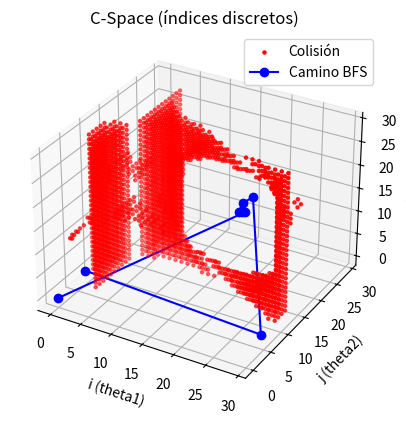
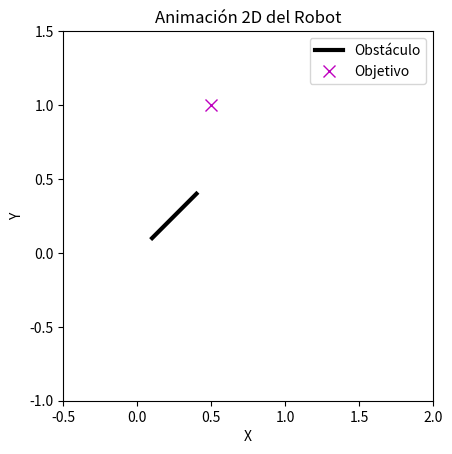

Reproduce these figures in Python, in order.
import numpy as np
import matplotlib.pyplot as plt
from mpl_toolkits.mplot3d import Axes3D
from matplotlib.animation import FuncAnimation
from collections import deque

def main():
    # -------------------------
    # 1) Parámetros del robot
    # -------------------------
    l1, l2, l3 = 0.5, 0.5, 0.5
    
    # Obstáculo: línea vertical cerca de (0.3, 0), longitud 0.1
    pObs1 = np.array([0.1, 0.1])
    pObs2 = np.array([0.4,  0.4])
    
    # -------------------------
    # 2) Discretización del C-Space
    # -------------------------
    N = 30 # Cuantos pasos para cada ángulo [0..2pi)
    theta_vals = np.linspace(0, 2*np.pi, N, endpoint=False)
    
    # -------------------------
    # 3) Configuración inicial y objetivo
    #    (definidas en índices [0..N-1]) o en XY
    # -------------------------
    start_indices = (0, 0, 0)  # Por ejemplo: (theta1=0, theta2=0, theta3=0)
    
    # Posición objetivo en XY:
    goal_xy = np.array([0.5, 1.0])
    
    # Buscamos en la rejilla la configuración (i,j,k) que deja
    # la punta del robot más cerca de goal_xy.
    goal_indices = None
    best_dist = float('inf')
    for i in range(N):
        for j in range(N):
            for k in range(N):
                t1 = theta_vals[i]
                t2 = theta_vals[j]
                t3 = theta_vals[k]
                xef, yef = forward_kinematics_end_effector(t1, t2, t3, l1, l2, l3)
                dist = np.hypot(xef - goal_xy[0], yef - goal_xy[1])
                if dist < best_dist:
                    best_dist = dist
                    goal_indices = (i, j, k)
    
    print("Start indices:", start_indices)
    print("Goal indices (estimado para XY=", goal_xy, "):", goal_indices)
    
    # -------------------------
    # 4) Buscar colisiones en todo el C-Space para poder graficarlas
    # -------------------------
    coll_points = []
    for i in range(N):
        for j in range(N):
            for k in range(N):
                t1 = theta_vals[i]
                t2 = theta_vals[j]
                t3 = theta_vals[k]
                if check_collision_line(t1, t2, t3, l1, l2, l3, pObs1, pObs2):
                    coll_points.append([i, j, k])
    coll_points = np.array(coll_points)
    
    # -------------------------
    # 5) Ejecutar BFS para encontrar un camino
    # -------------------------
    path = find_path_bfs(start_indices, goal_indices, theta_vals,
                         l1, l2, l3, pObs1, pObs2)
    
    # -------------------------
    # 6) Graficar el C-Space en 3D
    #    (siempre graficamos colisiones, aunque no haya camino)
    # -------------------------
    fig1 = plt.figure()
    ax1 = fig1.add_subplot(111, projection='3d')
    ax1.set_title('C-Space (índices discretos)')

    # Graficar en rojo los puntos en colisión
    if len(coll_points) > 0:
        ax1.scatter(coll_points[:,0], coll_points[:,1], coll_points[:,2],
                    c='r', s=5, label='Colisión')
    
    # Si BFS encontró un camino, lo dibujamos en azul
    if path is not None:
        path_array = np.array(path)
        ax1.plot(path_array[:,0], path_array[:,1], path_array[:,2],
                 'b-o', label='Camino BFS')
    
    ax1.set_xlabel('i (theta1)')
    ax1.set_ylabel('j (theta2)')
    ax1.set_zlabel('k (theta3)')
    ax1.legend()
    
    # -------------------------
    # 7) Si hay camino, animar el robot en 2D
    # -------------------------
    if path is None:
        print("No se encontró un camino libre hacia el objetivo.")
    else:
        print("¡Se encontró un camino! Longitud:", len(path))
        # Creamos la animación 2D
        fig2, ax2 = plt.subplots()
        ax2.set_aspect('equal', 'box')
        ax2.set_xlim([-0.5, 2.0])
        ax2.set_ylim([-1.0, 1.5])
        ax2.set_title('Animación 2D del Robot')
        ax2.set_xlabel('X')
        ax2.set_ylabel('Y')
        
        # Dibujo del obstáculo
        ax2.plot([pObs1[0], pObs2[0]], [pObs1[1], pObs2[1]], 'k-', lw=3, label='Obstáculo')
        # Dibujo del objetivo
        ax2.plot(goal_xy[0], goal_xy[1], 'mx', markersize=8, label='Objetivo')
        ax2.legend()
        
        # Prepara líneas para los 3 eslabones
        line1, = ax2.plot([], [], 'b-o', markersize=6)
        line2, = ax2.plot([], [], 'g-o', markersize=6)
        line3, = ax2.plot([], [], 'r-o', markersize=6)
        
        def init():
            line1.set_data([], [])
            line2.set_data([], [])
            line3.set_data([], [])
            return line1, line2, line3
        
        def update(frame):
            i, j, k = path[frame]
            t1 = theta_vals[i]
            t2 = theta_vals[j]
            t3 = theta_vals[k]
            
            # Cinemática directa de cada articulación
            x0, y0 = 0.0, 0.0
            x1 = x0 + l1*np.cos(t1)
            y1 = y0 + l1*np.sin(t1)
            x2 = x1 + l2*np.cos(t1 + t2)
            y2 = y1 + l2*np.sin(t1 + t2)
            x3 = x2 + l3*np.cos(t1 + t2 + t3)
            y3 = y2 + l3*np.sin(t1 + t2 + t3)
            
            line1.set_data([x0, x1], [y0, y1])
            line2.set_data([x1, x2], [y1, y2])
            line3.set_data([x2, x3], [y2, y3])
            return line1, line2, line3
        
        ani = FuncAnimation(fig2, update, frames=len(path),
                            init_func=init, blit=True, interval=300)
    
    # -------------------------
    # 8) Mostrar todas las figuras
    # -------------------------
    plt.show()

# ------------------------------------------------------------------------------
# BFS con vecindad de 26 movimientos (en 3D) para mayor conectividad
def find_path_bfs(start_idx, goal_idx, theta_vals, l1, l2, l3, pObs1, pObs2):
    N = len(theta_vals)
    visited = np.zeros((N,N,N), dtype=bool)
    parent = dict()
    
    queue = deque()
    queue.append(start_idx)
    visited[start_idx] = True
    
    # Generamos todos los desplazamientos posibles en 3D (26 vecinos)
    moves = []
    for di in [-1,0,1]:
        for dj in [-1,0,1]:
            for dk in [-1,0,1]:
                if not (di==0 and dj==0 and dk==0):
                    moves.append((di, dj, dk))
    
    # BFS
    while queue:
        current = queue.popleft()
        if current == goal_idx:
            # Reconstruimos la ruta
            return reconstruct_path(current, parent)
        
        ci, cj, ck = current
        for (di, dj, dk) in moves:
            ni = (ci + di) % N
            nj = (cj + dj) % N
            nk = (ck + dk) % N
            
            if not visited[ni, nj, nk]:
                # Verificamos colisión
                t1 = theta_vals[ni]
                t2 = theta_vals[nj]
                t3 = theta_vals[nk]
                if not check_collision_line(t1, t2, t3, l1, l2, l3, pObs1, pObs2):
                    visited[ni, nj, nk] = True
                    parent[(ni, nj, nk)] = current
                    queue.append((ni, nj, nk))
    
    # Si no se encuentra el objetivo
    return None

def reconstruct_path(end_idx, parent):
    path = []
    current = end_idx
    while current in parent:
        path.append(current)
        current = parent[current]
    path.append(current)  # añadir la celda inicial
    path.reverse()
    return path

# ------------------------------------------------------------------------------
# Cinemática directa del efector final
def forward_kinematics_end_effector(t1, t2, t3, l1, l2, l3):
    x0, y0 = 0.0, 0.0
    x1 = x0 + l1*np.cos(t1)
    y1 = y0 + l1*np.sin(t1)
    x2 = x1 + l2*np.cos(t1 + t2)
    y2 = y1 + l2*np.sin(t1 + t2)
    x3 = x2 + l3*np.cos(t1 + t2 + t3)
    y3 = y2 + l3*np.sin(t1 + t2 + t3)
    return x3, y3

# ------------------------------------------------------------------------------
# Chequeo de colisión con la línea obstáculo
def check_collision_line(t1, t2, t3, l1, l2, l3, pObs1, pObs2):
    x0, y0 = 0.0, 0.0
    x1 = x0 + l1*np.cos(t1)
    y1 = y0 + l1*np.sin(t1)
    x2 = x1 + l2*np.cos(t1 + t2)
    y2 = y1 + l2*np.sin(t1 + t2)
    x3 = x2 + l3*np.cos(t1 + t2 + t3)
    y3 = y2 + l3*np.sin(t1 + t2 + t3)
    
    # Eslabón 1
    if segments_intersect(np.array([x0,y0]), np.array([x1,y1]), pObs1, pObs2):
        return True
    # Eslabón 2
    if segments_intersect(np.array([x1,y1]), np.array([x2,y2]), pObs1, pObs2):
        return True
    # Eslabón 3
    if segments_intersect(np.array([x2,y2]), np.array([x3,y3]), pObs1, pObs2):
        return True
    return False

def segments_intersect(p1, p2, p3, p4):
    o1 = orientation(p1, p2, p3)
    o2 = orientation(p1, p2, p4)
    o3 = orientation(p3, p4, p1)
    o4 = orientation(p3, p4, p2)
    
    if (o1 != o2) and (o3 != o4):
        return True
    if o1 == 0 and on_segment(p1, p3, p2): return True
    if o2 == 0 and on_segment(p1, p4, p2): return True
    if o3 == 0 and on_segment(p3, p1, p4): return True
    if o4 == 0 and on_segment(p3, p2, p4): return True
    return False

def orientation(a, b, c):
    val = (b[0] - a[0])*(c[1] - a[1]) - (b[1] - a[1])*(c[0] - a[0])
    if abs(val) < 1e-12:
        return 0
    elif val > 0:
        return 1  # clockwise
    else:
        return 2  # counterclockwise

def on_segment(p, q, r):
    if (min(p[0], r[0]) <= q[0] <= max(p[0], r[0]) and
        min(p[1], r[1]) <= q[1] <= max(p[1], r[1])):
        return True
    return False

# ------------------------------------------------------------------------------
if __name__ == '__main__':
    main()